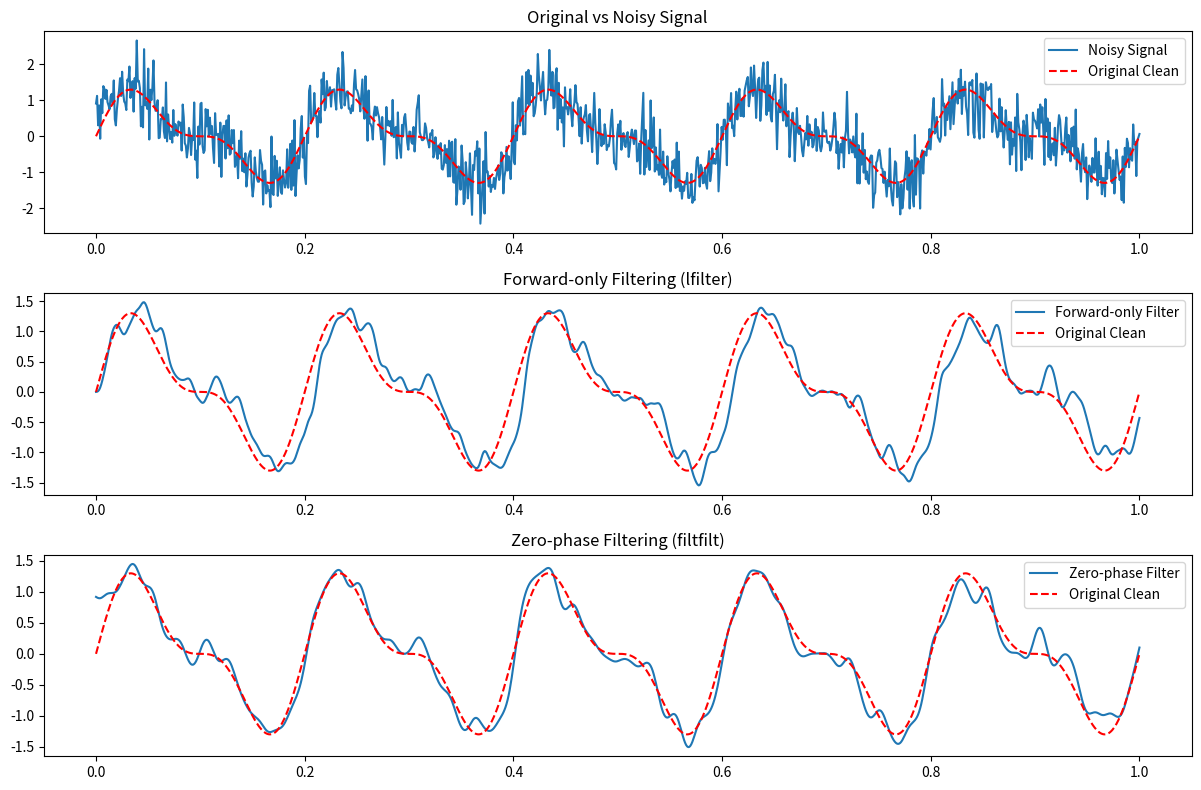

This figure's Python source:
import numpy as np
from scipy import signal
import matplotlib.pyplot as plt

def demonstrate_filtfilt():
    # Create a sample signal with noise
    t = np.linspace(0, 1, 1000)
    clean_signal = np.sin(2 * np.pi * 5 * t) + 0.5 * np.sin(2 * np.pi * 10 * t)
    noisy_signal = clean_signal + np.random.normal(0, 0.5, clean_signal.shape)
    
    # Design Butterworth filter
    b, a = signal.butter(4, 0.1, btype='low')  # 4th order, cutoff = 0.1
    
    # Apply different filtering methods
    # 1. Forward-only filtering (lfilter)
    forward_filtered = signal.lfilter(b, a, noisy_signal)
    
    # 2. Zero-phase filtering (filtfilt)
    zero_phase_filtered = signal.filtfilt(b, a, noisy_signal)
    
    # Plot results
    plt.figure(figsize=(12, 8))
    
    plt.subplot(311)
    plt.plot(t, noisy_signal, label='Noisy Signal')
    plt.plot(t, clean_signal, 'r--', label='Original Clean')
    plt.legend()
    plt.title('Original vs Noisy Signal')
    
    plt.subplot(312)
    plt.plot(t, forward_filtered, label='Forward-only Filter')
    plt.plot(t, clean_signal, 'r--', label='Original Clean')
    plt.legend()
    plt.title('Forward-only Filtering (lfilter)')
    
    plt.subplot(313)
    plt.plot(t, zero_phase_filtered, label='Zero-phase Filter')
    plt.plot(t, clean_signal, 'r--', label='Original Clean')
    plt.legend()
    plt.title('Zero-phase Filtering (filtfilt)')
    
    plt.tight_layout()
    return t, noisy_signal, forward_filtered, zero_phase_filtered

# Run demonstration
t, noisy, forward, zero_phase = demonstrate_filtfilt()
plt.show()
